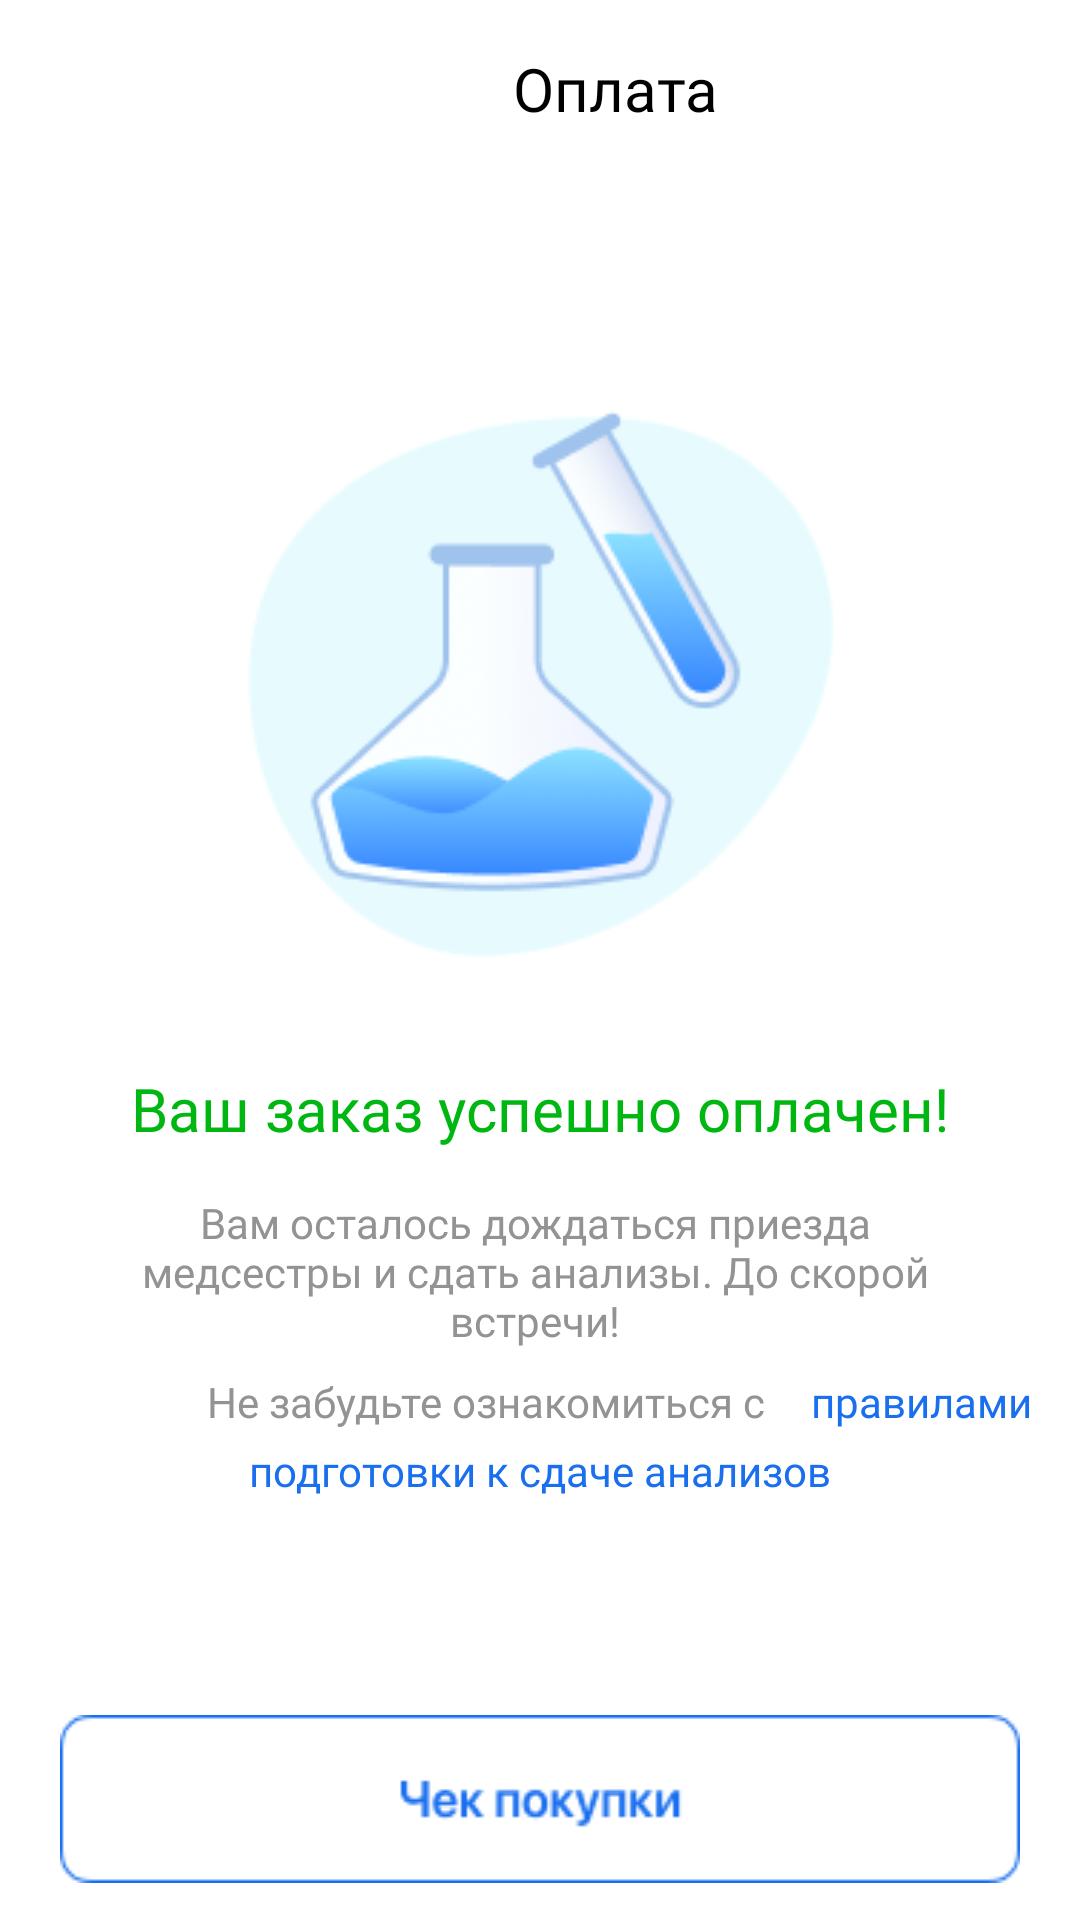

Here is an Android app screen rendered from its layout file. Give the layout XML and the strings, colors and styles it references.
<!-- AndroidManifest.xml: application theme Theme.MainMedApp -->
<!-- res/layout/fragment_f_inal_order.xml -->
<?xml version="1.0" encoding="utf-8"?>
<androidx.constraintlayout.widget.ConstraintLayout xmlns:android="http://schemas.android.com/apk/res/android"
    xmlns:tools="http://schemas.android.com/tools"
    android:layout_width="match_parent"
    android:layout_height="match_parent"
    xmlns:app="http://schemas.android.com/apk/res-auto"
    tools:context=".presentation.screen.finalOrderScreen.FinalOrderFragment">

    <com.google.android.material.textview.MaterialTextView
        android:id="@+id/materialTextView13"
        android:layout_width="wrap_content"
        android:layout_height="wrap_content"
        android:layout_marginStart="171dp"
        android:layout_marginTop="16dp"
        android:layout_marginEnd="171dp"
        android:fontFamily="@font/sf_pro_display_sembold"
        android:text="Оплата"
        android:textColor="@color/black"
        android:textSize="20sp"
        app:layout_constraintEnd_toEndOf="parent"
        app:layout_constraintHorizontal_bias="0.0"
        app:layout_constraintStart_toStartOf="parent"
        app:layout_constraintTop_toTopOf="parent" />

    <androidx.appcompat.widget.AppCompatImageView
        android:id="@+id/appCompatImageView6"
        android:layout_width="wrap_content"
        android:layout_height="wrap_content"
        android:layout_marginStart="103dp"
        android:layout_marginTop="82dp"
        android:layout_marginEnd="103dp"
        android:background="@drawable/on_boarding_image1"
        app:layout_constraintEnd_toEndOf="parent"
        app:layout_constraintStart_toStartOf="parent"
        app:layout_constraintTop_toBottomOf="@+id/materialTextView13" />

    <com.google.android.material.textview.MaterialTextView
        android:id="@+id/materialTextView14"
        android:layout_width="wrap_content"
        android:layout_height="wrap_content"
        android:layout_marginStart="69dp"
        android:layout_marginTop="30dp"
        android:layout_marginEnd="69dp"
        android:fontFamily="@font/sf_pro_display_sembold"
        android:text="Ваш заказ успешно оплачен!"
        android:textColor="#00B712"
        android:textSize="20sp"
        app:layout_constraintEnd_toEndOf="parent"
        app:layout_constraintStart_toStartOf="parent"
        app:layout_constraintTop_toBottomOf="@+id/appCompatImageView6" />

    <com.google.android.material.textview.MaterialTextView
        android:id="@+id/materialTextView15"
        android:layout_width="wrap_content"
        android:textAlignment="center"
        android:layout_height="wrap_content"
        android:layout_marginStart="69dp"
        android:layout_marginTop="15dp"
        android:layout_marginEnd="69dp"
        android:fontFamily="@font/sf_pro_display_regular"
        android:maxWidth="290dp"
        android:text="Вам осталось дождаться приезда медсестры и сдать анализы. До скорой встречи!"
        android:textColor="#939396"
        android:textSize="14sp"
        app:layout_constraintEnd_toEndOf="parent"
        app:layout_constraintHorizontal_bias="0.529"
        app:layout_constraintStart_toStartOf="parent"
        app:layout_constraintTop_toBottomOf="@+id/materialTextView14" />

    <com.google.android.material.textview.MaterialTextView
        android:id="@+id/materialTextView16"
        android:layout_width="wrap_content"
        android:layout_height="wrap_content"
        android:layout_marginStart="69dp"
        android:layout_marginTop="8dp"
        android:layout_marginEnd="69dp"
        android:fontFamily="@font/sf_pro_display_regular"
        android:maxWidth="290dp"
        android:text="Не забудьте ознакомиться с"
        android:textColor="#939396"
        android:textSize="14sp"
        app:layout_constraintEnd_toEndOf="parent"
        app:layout_constraintHorizontal_bias="0.0"
        app:layout_constraintStart_toStartOf="parent"
        app:layout_constraintTop_toBottomOf="@+id/materialTextView15" />

    <androidx.appcompat.widget.AppCompatImageView
        android:id="@+id/successOrderIcon"
        android:layout_width="wrap_content"
        android:layout_height="wrap_content"
        android:layout_marginStart="6dp"
        android:layout_marginTop="11dp"
        android:background="@drawable/success_order_icon"
        app:layout_constraintStart_toEndOf="@+id/materialTextView16"
        app:layout_constraintTop_toBottomOf="@+id/materialTextView15" />

    <com.google.android.material.textview.MaterialTextView
        android:id="@+id/tv_rules1"
        android:layout_width="wrap_content"
        android:layout_height="wrap_content"
        android:layout_marginStart="9dp"
        android:layout_marginTop="8dp"
        android:fontFamily="@font/sf_pro_display_regular"
        android:maxWidth="290dp"
        android:text="правилами"
        android:textColor="#1A6FEE"
        android:textSize="14sp"
        app:layout_constraintStart_toEndOf="@+id/successOrderIcon"
        app:layout_constraintTop_toBottomOf="@+id/materialTextView15" />

    <com.google.android.material.textview.MaterialTextView
        android:id="@+id/tv_rules2"
        android:layout_width="wrap_content"
        android:layout_height="wrap_content"
        android:layout_marginStart="69dp"
        android:layout_marginTop="4dp"
        android:layout_marginEnd="69dp"
        android:fontFamily="@font/sf_pro_display_regular"
        android:maxWidth="290dp"
        android:text="подготовки к сдаче анализов"
        android:textColor="#1A6FEE"
        android:textSize="14sp"
        app:layout_constraintEnd_toEndOf="parent"
        app:layout_constraintStart_toStartOf="parent"
        app:layout_constraintTop_toBottomOf="@+id/materialTextView16" />

    <androidx.appcompat.widget.AppCompatImageView
        android:id="@+id/appCompatImageView7"
        android:layout_width="match_parent"
        android:layout_height="wrap_content"
        android:layout_marginHorizontal="20dp"
        android:layout_marginTop="72dp"
        android:background="@drawable/btn_check"
        app:layout_constraintEnd_toEndOf="parent"
        app:layout_constraintStart_toStartOf="parent"
        app:layout_constraintTop_toBottomOf="@+id/tv_rules2" />

    <com.google.android.material.button.MaterialButton
        android:id="@+id/btn_on_main"
        android:layout_width="match_parent"
        android:layout_height="68dp"
        android:layout_marginHorizontal="20dp"
        android:layout_marginTop="16dp"
        android:fontFamily="@font/sf_pro_display_sembold"
        android:text="На главную"
        android:textAllCaps="false"
        android:textSize="17sp"
        app:cornerRadius="8dp"
        app:layout_constraintEnd_toEndOf="parent"
        app:layout_constraintStart_toStartOf="parent"
        app:layout_constraintTop_toBottomOf="@+id/appCompatImageView7" />

</androidx.constraintlayout.widget.ConstraintLayout>
<!-- resources referenced by this layout -->
<resources>
  <color name="black">#FF000000</color>
  <!-- drawable btn_check: png bitmap (drawable, 2158 bytes) -->
  <!-- drawable on_boarding_image1: png bitmap (drawable, 13298 bytes) -->
  <style name="Theme.MainMedApp" parent="Theme.MaterialComponents.DayNight.NoActionBar">
          
          <item name="colorPrimary">#1A6FEE</item>
          <item name="colorPrimaryVariant">@color/purple_700</item>
          <item name="colorOnPrimary">@color/white</item>
          
          <item name="colorSecondary">@color/teal_200</item>
          <item name="colorSecondaryVariant">@color/teal_700</item>
          <item name="colorOnSecondary">@color/black</item>
          
          <item name="android:statusBarColor">?attr/colorPrimaryVariant</item>
          
      </style>
  <color name="purple_700">#FF3700B3</color>
  <color name="white">#FFFFFFFF</color>
  <color name="teal_200">#FF03DAC5</color>
  <color name="teal_700">#FF018786</color>
</resources>
